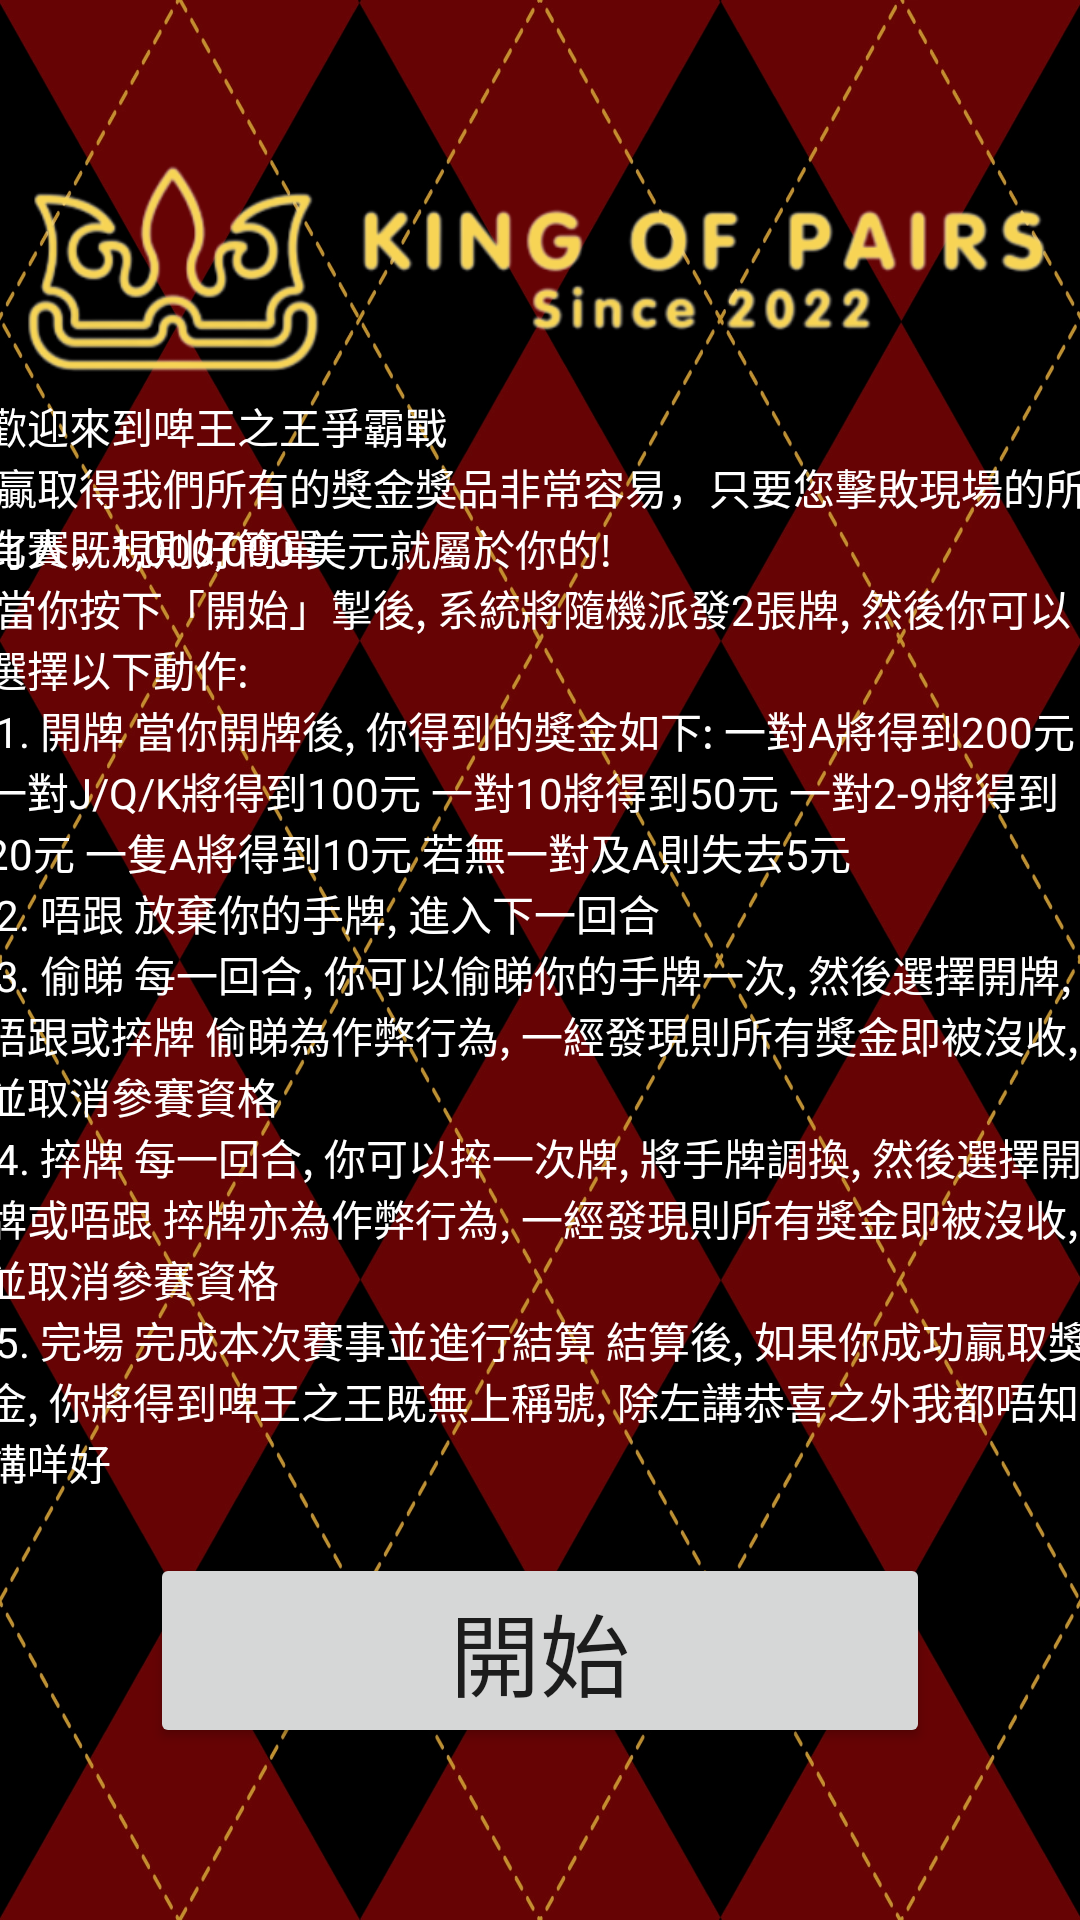

Produce the Android XML layout that renders to this screen, including the resource entries it uses.
<!-- AndroidManifest.xml: application theme Theme.MiniCardGame_20012282 -->
<!-- res/layout/activity_guideline.xml -->
<?xml version="1.0" encoding="utf-8"?>
<androidx.constraintlayout.widget.ConstraintLayout xmlns:android="http://schemas.android.com/apk/res/android"
    xmlns:app="http://schemas.android.com/apk/res-auto"
    xmlns:tools="http://schemas.android.com/tools"
    android:layout_width="match_parent"
    android:layout_height="match_parent"
    android:background="@drawable/background"
    tools:context=".guideline">

    <Button
        android:id="@+id/guide_btn"
        android:layout_width="260dp"
        android:layout_height="65dp"
        android:text="開始"
        android:textSize="30sp"
        app:layout_constraintBottom_toBottomOf="parent"
        app:layout_constraintEnd_toEndOf="parent"
        app:layout_constraintStart_toStartOf="parent"
        app:layout_constraintTop_toTopOf="parent"
        app:layout_constraintVertical_bias="0.9" />


    <TextView
        android:id="@+id/guideline_top"
        android:layout_width="371dp"
        android:layout_height="101dp"
        android:text="@string/guideline_top"
        android:textColor="@color/white"
        app:layout_constraintBottom_toBottomOf="parent"
        app:layout_constraintEnd_toEndOf="parent"
        app:layout_constraintStart_toStartOf="parent"
        app:layout_constraintTop_toTopOf="parent"
        app:layout_constraintVertical_bias="0.244" />

    <TextView
        android:id="@+id/guideline_content"
        android:layout_width="371dp"
        android:layout_height="370dp"
        android:text="@string/guideline_content"
        android:textColor="@color/white"
        app:layout_constraintBottom_toBottomOf="parent"
        app:layout_constraintEnd_toEndOf="parent"
        app:layout_constraintStart_toStartOf="parent"
        app:layout_constraintTop_toTopOf="parent"
        app:layout_constraintVertical_bias="0.637" />

    <ImageView
        android:id="@+id/logo_yellow"
        android:layout_width="wrap_content"
        android:layout_height="wrap_content"
        app:layout_constraintBottom_toBottomOf="parent"
        app:layout_constraintEnd_toEndOf="parent"
        app:layout_constraintHorizontal_bias="0.0"
        app:layout_constraintStart_toStartOf="parent"
        app:layout_constraintTop_toTopOf="parent"
        app:layout_constraintVertical_bias="0.03"
        app:srcCompat="@drawable/logo_yellow_ver" />
</androidx.constraintlayout.widget.ConstraintLayout>
<!-- resources referenced by this layout -->
<resources>
  <!-- drawable background: png bitmap (drawable, 621263 bytes) -->
  <!-- drawable logo_yellow_ver: png bitmap (drawable, 57326 bytes) -->
  <string name="guideline_content">
          比賽既規則好簡單 \n
          當你按下「開始」掣後, 系統將隨機派發2張牌, 然後你可以選擇以下動作: \n
          1. 開牌 當你開牌後, 你得到的獎金如下: 一對A將得到200元 一對J/Q/K將得到100元 一對10將得到50元 一對2-9將得到20元 一隻A將得到10元 若無一對及A則失去5元 \n
          2. 唔跟 放棄你的手牌, 進入下一回合 \n
          3. 偷睇 每一回合, 你可以偷睇你的手牌一次, 然後選擇開牌, 唔跟或捽牌 偷睇為作弊行為, 一經發現則所有獎金即被沒收, 並取消參賽資格 \n
          4. 捽牌 每一回合, 你可以捽一次牌, 將手牌調換, 然後選擇開牌或唔跟 捽牌亦為作弊行為, 一經發現則所有獎金即被沒收, 並取消參賽資格 \n
          5. 完場 完成本次賽事並進行結算 結算後, 如果你成功贏取獎金, 你將得到啤王之王既無上稱號, 除左講恭喜之外我都唔知講咩好\n
      </string>
  <string name="guideline_top">
          歡迎來到啤王之王爭霸戰 \n
          贏取得我們所有的獎金獎品非常容易，只要您擊敗現場的所有人，1,000,000 美元就屬於你的!
      </string>
  <style name="Theme.MiniCardGame_20012282" parent="Theme.MaterialComponents.DayNight.DarkActionBar">
          
          <item name="colorPrimary">@color/purple_500</item>
          <item name="colorPrimaryVariant">@color/purple_700</item>
          <item name="colorOnPrimary">@color/white</item>
          
          <item name="colorSecondary">@color/teal_200</item>
          <item name="colorSecondaryVariant">@color/teal_700</item>
          <item name="colorOnSecondary">@color/black</item>
          
          <item name="android:statusBarColor" tools:targetApi="l">?attr/colorPrimaryVariant</item>
          
      </style>
  <!-- not gathered from this repository: default colours our renderer supplied (Android Studio template values) -->
  <color name="purple_500">#FF6200EE</color>
  <color name="purple_700">#FF3700B3</color>
  <color name="teal_200">#FF03DAC5</color>
  <color name="teal_700">#FF018786</color>
  <color name="black">#FF000000</color>
  <color name="white">#FFFFFFFF</color>
</resources>
